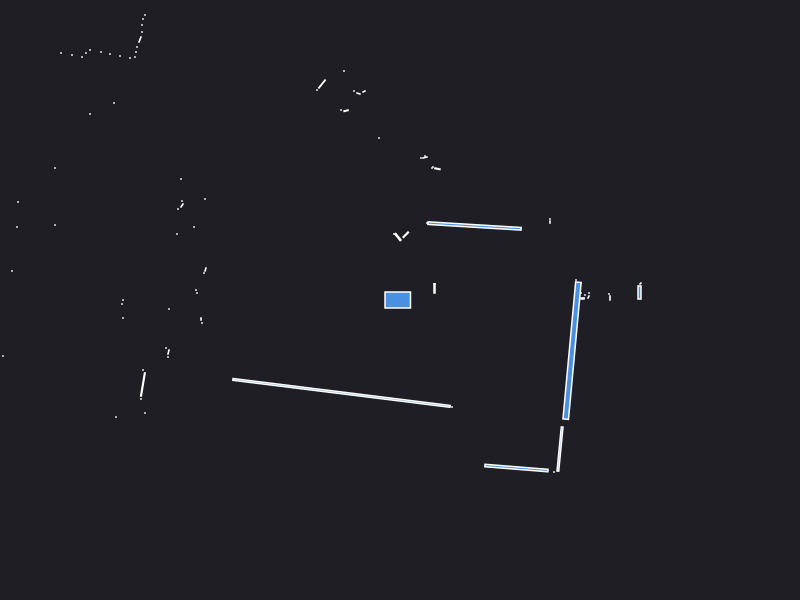

The table this chart was drawn from, first rows:
0.000000	0.000000	0.049500
2.395	0.075	0.007500
2.405	0.165	0.000943
2.1	0.02	0.001260
2.09	0.06	0.000441
1.885	0.03	0.001250
1.89	0.07	0.000441
1.84	0.02	0.000441
1.85	0.05	0.000441
1.825	0.015	0.001500
1.81	0.07	0.000441
1.76	0.2	0.000441
0.35	0.16	0.000441
0.345	0.115	0.003300
0.34	0.16	0.000441
1.5	0.78	0.000840
1.5	0.81	0.000441
0.7453	0.7404	0.0978
0.27	0.77	0.000441
0.3744	1.312	0.002545
0.33	1.33	0.000441
0.32	1.32	0.000441
0.25	1.44	0.000441
0.25	1.425	0.001866
0.21	1.42	0.000441
0.0575	0.6525	0.005625
-0.02061	0.6295	0.007528
-0.06	0.66	0.000441
-0.21	1.62	0.000441
-0.36	2.085	0.001250
-0.415	2.065	0.001557
-0.46	2.09	0.000441
-0.56	2.29	0.000441
-0.5394	1.893	0.002123
-0.59	1.9	0.000441
-0.78	2.16	0.008488
-0.83	2.1	0.000441
-1.45	3.39	0.000441
-1.5	3.39	0.000441
-1.55	3.4	0.000441
-1.61	3.42	0.000441
-1.67	3.43	0.000441
-1.74	3.46	0.000441
-1.81	3.49	0.000441
-2.74	4.98	0.000441
-2.76	4.87	0.000441
-2.79	4.77	0.000441
-2.81	4.68	0.000441
-2.57	3.83	0.000441
-2.6	3.77	0.000441
-2.98	3.9	0.000441
-3.07	3.9	0.000441
-3.15	3.9	0.000441
-3.23	3.91	0.000441
-2.55	2.85	0.000441
-2.57	2.81	0.000441
-2.58	2.75	0.000441
-2.58	2.68	0.000441
-2.6	2.605	0.002880
-2.63	2.53	0.000441
-2.64	2.48	0.000441
... 49 more rows
